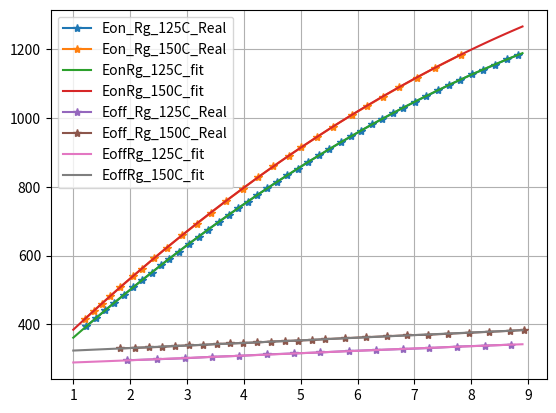
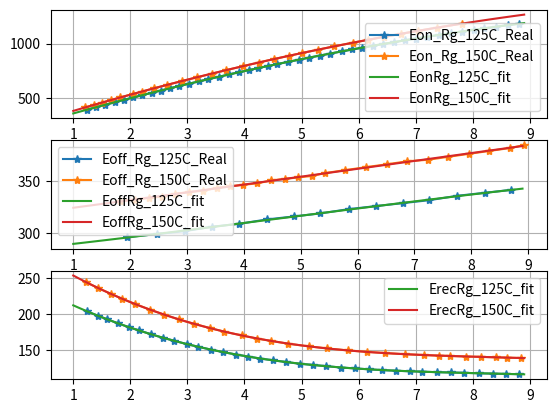

These figures' Python source, in order:
#
#
#
import numpy as np
import matplotlib.pyplot as plt

#
Eon_Rg_Rg_150C = [1.208604954,1.361147327,1.501955671,1.654498044,1.818774446,2.05345502,2.205997392,2.417209909,2.640156454,2.910039113,3.168187744,3.426336375,3.684485007,3.977835724,4.247718383,4.517601043,4.787483703,5.010430248,5.280312907,5.561929596,5.902216428,6.160365059,6.441981747,6.735332464,7.04041721,7.368970013,7.814863103]
Eon_Rg_Eon_150C = [416.3146859,439.840422,460.5993788,482.7426264,507.6526535,540.8684263,561.6291855,592.0763763,622.5253697,658.5115267,691.7309044,724.9502821,758.1696598,794.1594218,827.3806019,859.2192936,889.6754967,914.5945361,943.6682508,974.1262565,1008.74074,1033.665187,1061.358215,1089.053046,1116.74968,1145.832407,1183.22809]

Eon_Rg_Rg_125C = [1.232073012,1.396349413,1.560625815,1.724902216,1.889178618,2.05345502,2.205997392,2.382007823,2.534550196,2.687092568,2.85136897,3.0273794,3.203389831,3.367666232,3.555410691,3.731421121,3.895697523,4.071707953,4.235984355,4.411994785,4.576271186,4.764015645,4.951760104,5.127770535,5.327249022,5.503259452,5.70273794,5.890482399,6.066492829,6.254237288,6.430247718,6.617992177,6.805736636,7.005215124,7.204693611,7.415906128,7.615384615,7.803129074,8.014341591,8.20208605,8.413298566,8.624511082,8.812255541]
Eon_Rg_Eon_125C = [395.5809636,417.7260137,441.2535524,463.3986025,485.5436526,507.6887028,528.449462,550.5963146,571.3570738,590.7353445,611.4979061,633.6447587,654.4091229,675.1716845,697.3203396,718.0847037,737.4647769,756.8466525,776.2267257,795.6086013,813.6061861,832.9898642,852.3735423,871.7554179,891.1408985,909.1402856,928.5257662,946.5269558,963.1438545,981.1450441,996.3794543,1012.998155,1029.616857,1046.23736,1062.857864,1079.48017,1096.100674,1109.954398,1126.576704,1139.047939,1154.287757,1169.527575,1181.99881]

Eoff_Rg_Rg_150C = [1.818774446,2.076923077,2.323337679,2.558018253,2.792698827,3.0273794,3.285528031,3.520208605,3.754889179,3.989569752,4.235984355,4.482398957,4.717079531,4.951760104,5.198174707,5.43285528,5.784876141,6.14863103,6.524119948,6.876140808,7.239895698,7.591916558,7.955671447,8.319426336,8.683181226,8.929595828]
Eoff_Rg_Eon_150C = [330.6941282,332.1162708,333.536611,334.9551487,337.7561749,339.1747127,340.5968553,343.3978815,344.8164192,346.234957,347.6552971,350.4581258,351.8766635,353.2952012,354.7155414,357.5165676,360.3356185,363.1564717,365.9791275,368.7981783,370.2365431,373.0555939,375.8764472,378.6973005,381.5181538,384.3209825]

Eoff_Rg_Rg_125C = [1.947848761,2.464146023,2.956975228,3.438070404,3.91916558,4.411994785,4.881355932,5.338983051,5.855280313,6.32464146,6.794002608,7.263363755,7.75619296,8.237288136,8.706649283]
Eoff_Rg_Eon_125C = [296.1517433,298.9960286,301.8367089,306.0580753,308.8969532,313.1201221,315.9571975,318.7924705,323.0192443,325.8563197,328.6933952,331.5304706,335.7536395,338.5925174,341.4295928]
#
Erec_Rg_Rg_125C = [1.238899837,1.426441519,1.590555699,1.778110899,1.977400129,2.153261856,2.364298632,2.563614898,2.762958201,2.985742524,3.185099346,3.407910706,3.630735585,3.853573982,4.064691869,4.275809756,4.49867519,4.733274653,4.967874116,5.202500616,5.425393087,5.695208154,5.941582201,6.17622222,6.410862238,6.657249803,6.89190334,7.103102338,7.372957961,7.619359044,7.8540261,8.100413665,8.346814749,8.581481804,8.804414831]
Erec_Rg_Erec_125C = [203.6290323,197.5806452,192.7419355,187.0967742,181.4516129,177.016129,171.7741935,166.9354839,162.9032258,158.0645161,154.4354839,150.4032258,146.7741935,143.5483871,140.7258065,137.9032258,135.483871,133.0645161,130.6451613,129.0322581,127.4193548,125.4032258,124.1935484,122.983871,121.7741935,120.9677419,120.1612903,119.7580645,118.9516129,118.5483871,118.1451613,117.3387097,116.9354839,116.5322581,116.1290323]

Erec_Rg_Rg_150C = [1.216797145,1.439459802,1.662135978,1.861384651,2.084087864,2.341979644,2.588164433,2.84608325,3.115763132,3.397177044,3.643429425,3.94833843,4.218072387,4.464378841,4.769328403,5.132961626,5.449685771,5.813346031,6.15356527,6.470329971,6.810562729,7.150809005,7.408930599,7.608395568,7.878251191,8.136386304,8.406241926,8.605706896,8.85210798]
Erec_Rg_Erec_150C = [244.3548387,235.8870968,227.8225806,220.9677419,213.7096774,206.0483871,199.1935484,192.3387097,186.2903226,180.2419355,175.4032258,170.1612903,165.7258065,162.5,158.4677419,154.8387097,152.016129,149.1935484,147.1774194,145.5645161,143.9516129,142.7419355,141.9354839,141.5322581,140.7258065,140.3225806,139.516129,139.1129032,138.7096774]
#
p1_EonRg_125C = 0.004317
p2_EonRg_125C = -5.081
p3_EonRg_125C = 154.5
p4_EonRg_125C = 212.2

p1_EonRg_150C = 0.01297
p2_EonRg_150C = -5.496
p3_EonRg_150C = 164.7
p4_EonRg_150C = 225.6

p1_EoffRg_125C = -0.01681
p2_EoffRg_125C = 0.2399
p3_EoffRg_125C = 5.823
p4_EoffRg_125C = 283.6

p1_EoffRg_150C = -0.00475
p2_EoffRg_150C = 0.08304
p3_EoffRg_150C = 7.085
p4_EoffRg_150C = 317.1


p1_ErecRg_125C = -0.2116
p2_ErecRg_125C = 5.252
p3_ErecRg_125C = -45.29
p4_ErecRg_125C = 252.2

p1_ErecRg_150C = -0.2503
p2_ErecRg_150C = 6.233
p3_ErecRg_150C = -53.95
p4_ErecRg_150C = 301.4
#
xList= [float(i/10) for i in range(10,90)]
EonRg_125C_fit = [p1_EonRg_125C*i*i*i+p2_EonRg_125C*i*i+p3_EonRg_125C*i+p4_EonRg_125C for i in xList]
EonRg_150C_fit = [p1_EonRg_150C*i*i*i+p2_EonRg_150C*i*i+p3_EonRg_150C*i+p4_EonRg_150C for i in xList]

EoffRg_125C_fit = [p1_EoffRg_125C*i*i*i+p2_EoffRg_125C*i*i+p3_EoffRg_125C*i+p4_EoffRg_125C for i in xList]
EoffRg_150C_fit = [p1_EoffRg_150C*i*i*i+p2_EoffRg_150C*i*i+p3_EoffRg_150C*i+p4_EoffRg_150C for i in xList]

ErecRg_125C_fit = [p1_ErecRg_125C*i*i*i+p2_ErecRg_125C*i*i+p3_ErecRg_125C*i+p4_ErecRg_125C for i in xList]
ErecRg_150C_fit = [p1_ErecRg_150C*i*i*i+p2_ErecRg_150C*i*i+p3_ErecRg_150C*i+p4_ErecRg_150C for i in xList]

#
plt.figure()
plt.plot(Eon_Rg_Rg_125C, Eon_Rg_Eon_125C,"*-",label="Eon_Rg_125C_Real")
plt.plot(Eon_Rg_Rg_150C, Eon_Rg_Eon_150C,"*-",label="Eon_Rg_150C_Real")
plt.plot(xList, EonRg_125C_fit,label="EonRg_125C_fit")
plt.plot(xList, EonRg_150C_fit,label="EonRg_150C_fit")
plt.plot(Eoff_Rg_Rg_125C, Eoff_Rg_Eon_125C,"*-",label="Eoff_Rg_125C_Real")
plt.plot(Eoff_Rg_Rg_150C, Eoff_Rg_Eon_150C,"*-",label="Eoff_Rg_150C_Real")
plt.plot(xList, EoffRg_125C_fit,label="EoffRg_125C_fit")
plt.plot(xList, EoffRg_150C_fit,label="EoffRg_150C_fit")
plt.grid()
plt.legend()
plt.show()

plt.figure()
plt.subplot(3,1,1)
plt.plot(Eon_Rg_Rg_125C, Eon_Rg_Eon_125C,"*-",label="Eon_Rg_125C_Real")
plt.plot(Eon_Rg_Rg_150C, Eon_Rg_Eon_150C,"*-",label="Eon_Rg_150C_Real")
plt.plot(xList, EonRg_125C_fit,label="EonRg_125C_fit")
plt.plot(xList, EonRg_150C_fit,label="EonRg_150C_fit")
plt.grid()
plt.legend()

plt.subplot(3,1,2)
plt.plot(Eoff_Rg_Rg_125C, Eoff_Rg_Eon_125C,"*-",label="Eoff_Rg_125C_Real")
plt.plot(Eoff_Rg_Rg_150C, Eoff_Rg_Eon_150C,"*-",label="Eoff_Rg_150C_Real")
plt.plot(xList, EoffRg_125C_fit,label="EoffRg_125C_fit")
plt.plot(xList, EoffRg_150C_fit,label="EoffRg_150C_fit")
plt.grid()
plt.legend()

plt.subplot(3,1,3)
plt.plot(Erec_Rg_Rg_125C, Erec_Rg_Erec_125C,"*-",label="")
plt.plot(Erec_Rg_Rg_150C, Erec_Rg_Erec_150C,"*-",label="")
plt.plot(xList, ErecRg_125C_fit,label="ErecRg_125C_fit")
plt.plot(xList, ErecRg_150C_fit,label="ErecRg_150C_fit")
plt.grid()
plt.legend()

plt.show()















